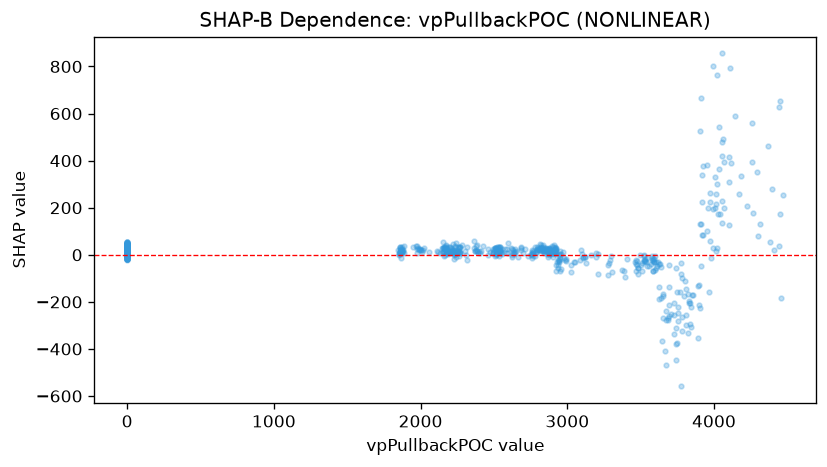

Data behind this chart, as committed beside it:
feature_value, shap_value
1885, 37.03
1882, 19.97
0.0, 19.84
1880, 15.94
1863, -14.07
0.0, 14.21
0.0, 24.82
1875, 18.1
0.0, 40.68
1871, 10.75
1859, 9.796
1850, 0.2376
0.0, 10.65
0.0, 17.81
0.0, 2.894
1858, 34.97
0.0, 32.5
1866, 25.17
0.0, 48.91
1857, 14.6
1854, 9.111
1869, 18.07
1863, 20.58
1865, 21.66
1846, 20.61
0.0, 27.93
1863, 6.157
1888, 7.362
0.0, 29.05
0.0, 40.62
0.0, 29.65
0.0, 43.91
0.0, 2.769
1858, 27.18
1851, 2.867
1857, 7.224
0.0, 38.7
1863, 32.86
0.0, 24.32
0.0, 28.69
1875, 23.78
0.0, 13.3
0.0, 29.68
0.0, 0.8023
0.0, 26.11
1871, 12.33
0.0, 23.93
1872, 6.561
1874, 34.83
0.0, 17.43
0.0, 35.58
0.0, 36.6
1948, 35.22
0.0, 16.94
0.0, 43.42
0.0, 40.26
1969, 35.4
0.0, 5.74
1976, 39.32
1977, 26.3
... 861 more rows
